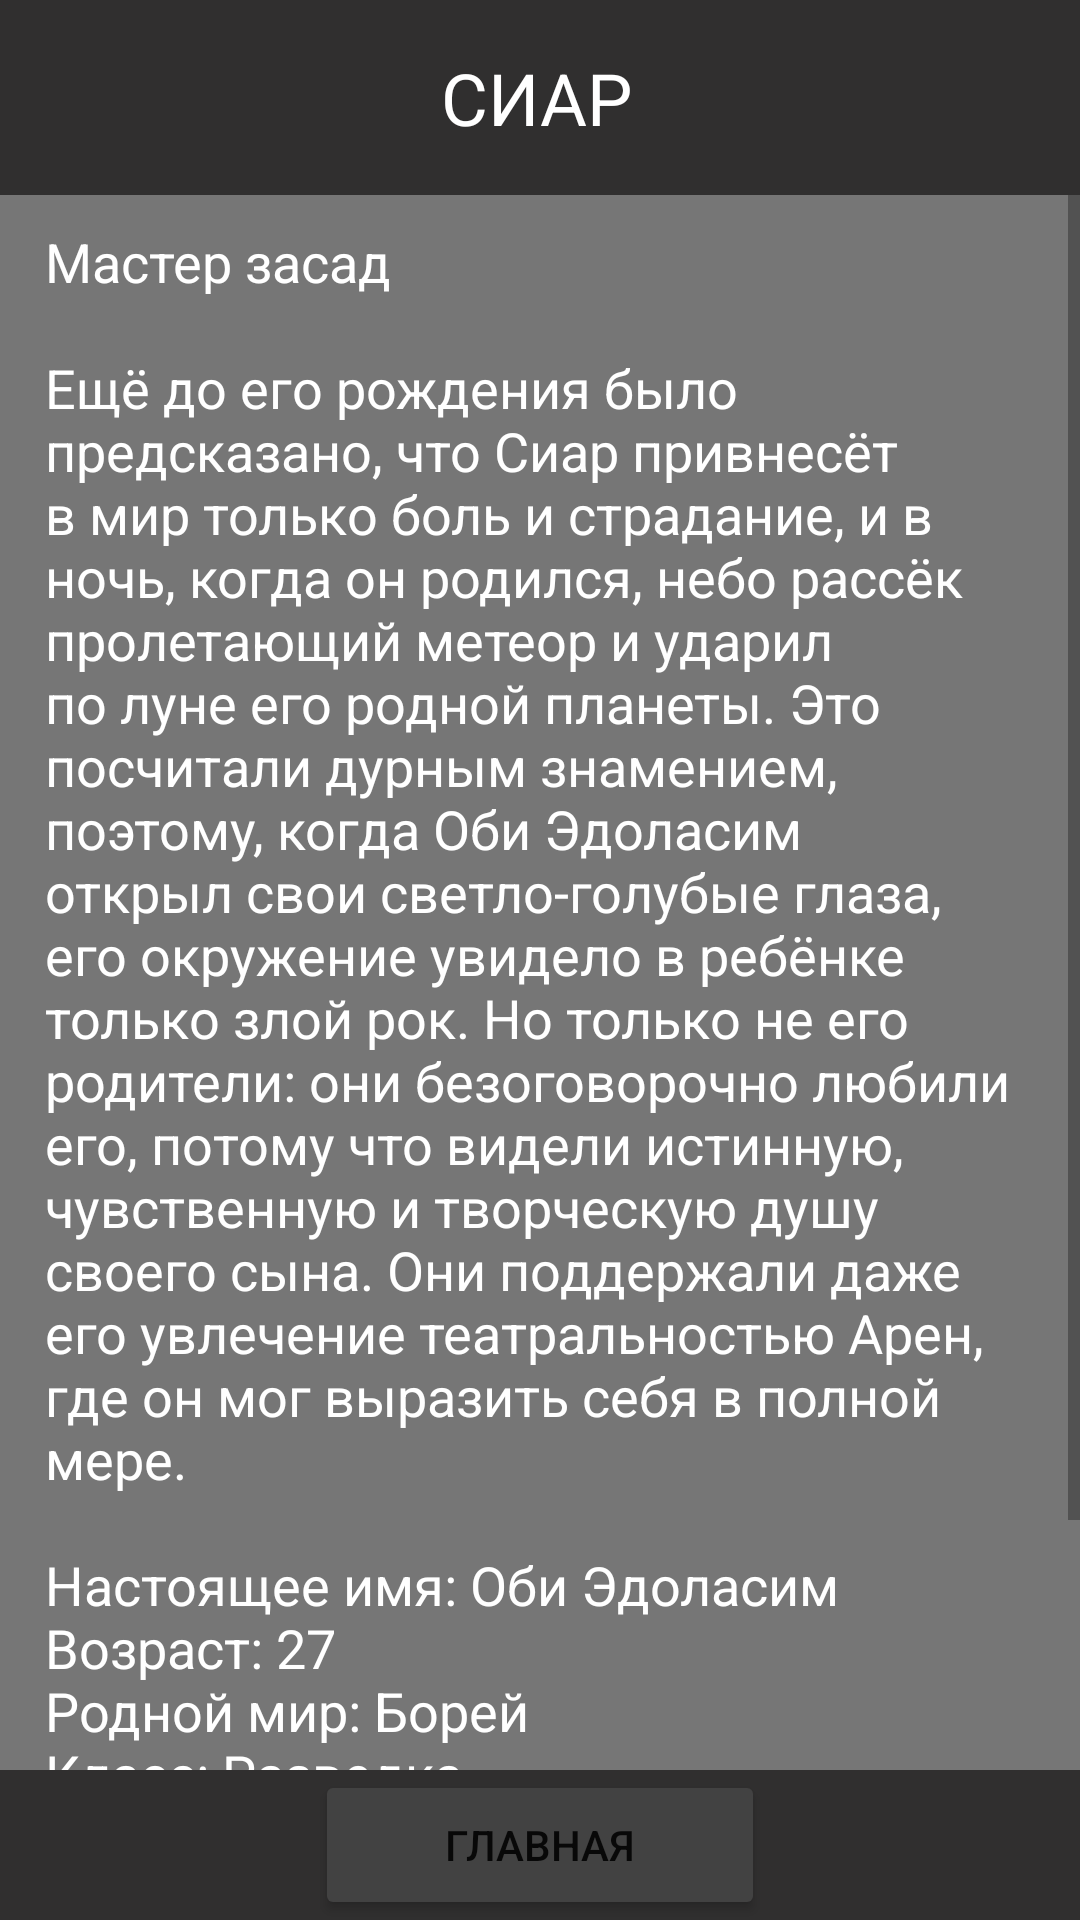

The Android layout XML behind this screen, and the referenced resources:
<!-- AndroidManifest.xml: application theme Theme.ApexLegendsInfo -->
<!-- res/layout/activity_seer.xml -->
<?xml version="1.0" encoding="utf-8"?>
<androidx.constraintlayout.widget.ConstraintLayout xmlns:android="http://schemas.android.com/apk/res/android"
    xmlns:app="http://schemas.android.com/apk/res-auto"
    xmlns:tools="http://schemas.android.com/tools"
    android:layout_width="match_parent"
    android:layout_height="match_parent"
    android:background="@drawable/seerb"
    tools:context=".seer">

    <ScrollView
        android:layout_width="match_parent"
        android:layout_height="match_parent"
        app:layout_constraintBottom_toBottomOf="@+id/constraintLayout2"
        app:layout_constraintTop_toTopOf="@+id/constraintLayout">

        <LinearLayout
            android:layout_width="match_parent"
            android:layout_height="wrap_content"
            android:orientation="vertical"
            android:background="#89000000">

            <TextView
                android:id="@+id/textView"
                android:layout_width="match_parent"
                android:layout_height="match_parent"
                android:layout_marginHorizontal="15dp"
                android:layout_marginTop="75dp"
                android:text="@string/seer"
                android:textColor="@color/white"
                android:textSize="18sp"
                android:paddingBottom="100dp"/>

        </LinearLayout>

    </ScrollView>

    <androidx.constraintlayout.widget.ConstraintLayout
        android:id="@+id/constraintLayout"
        android:layout_width="0dp"
        android:layout_height="65dp"
        android:background="@color/headcolor"
        app:layout_constraintEnd_toEndOf="parent"
        app:layout_constraintStart_toStartOf="parent"
        app:layout_constraintTop_toTopOf="parent">

        <TextView
            android:id="@+id/textView4"
            android:layout_width="220dp"
            android:layout_height="wrap_content"
            android:gravity="center"
            android:text="СИАР"
            android:textColor="@color/white"
            android:textSize="24sp"
            app:layout_constraintBottom_toBottomOf="parent"
            app:layout_constraintEnd_toEndOf="parent"
            app:layout_constraintHorizontal_bias="0.49"
            app:layout_constraintStart_toStartOf="parent"
            app:layout_constraintTop_toTopOf="parent" />

        <ImageView
            android:id="@+id/imageView5"
            android:layout_width="80dp"
            android:layout_height="65dp"
            app:layout_constraintBottom_toBottomOf="parent"
            app:layout_constraintStart_toStartOf="parent"
            app:layout_constraintTop_toTopOf="parent"
            app:srcCompat="@drawable/logomini" />

        <ImageView
            android:id="@+id/imageView6"
            android:layout_width="80dp"
            android:layout_height="65dp"
            app:layout_constraintBottom_toBottomOf="parent"
            app:layout_constraintEnd_toEndOf="parent"
            app:layout_constraintTop_toTopOf="parent"
            app:srcCompat="@drawable/logomini" />

    </androidx.constraintlayout.widget.ConstraintLayout>

    <androidx.constraintlayout.widget.ConstraintLayout
        android:id="@+id/constraintLayout2"
        android:layout_width="0dp"
        android:layout_height="50dp"
        android:background="@color/headcolor"
        app:layout_constraintBottom_toBottomOf="parent"
        app:layout_constraintEnd_toEndOf="parent"
        app:layout_constraintStart_toStartOf="parent">

        <Button
            android:id="@+id/buttonMAIN"
            android:layout_width="150dp"
            android:layout_height="50dp"
            android:backgroundTint="@color/cardview_dark_background"
            android:onClick="goMain"
            android:text="Главная"
            app:layout_constraintBottom_toBottomOf="parent"
            app:layout_constraintEnd_toEndOf="parent"
            app:layout_constraintStart_toStartOf="parent"
            app:layout_constraintTop_toTopOf="parent" />

    </androidx.constraintlayout.widget.ConstraintLayout>

</androidx.constraintlayout.widget.ConstraintLayout>
<!-- resources referenced by this layout -->
<resources>
  <color name="headcolor">#302F2F</color>
  <color name="white">#FFFFFFFF</color>
  <string name="seer">Мастер засад\n\nЕщё до его рождения было предсказано, что Сиар привнесёт в мир только боль и страдание, и в ночь, когда он родился, небо рассёк пролетающий метеор и ударил по луне его родной планеты. Это посчитали дурным знамением, поэтому, когда Оби Эдоласим открыл свои светло-голубые глаза, его окружение увидело в ребёнке только злой рок. Но только не его родители: они безоговорочно любили его, потому что видели истинную, чувственную и творческую душу своего сына. Они поддержали даже его увлечение театральностью Арен, где он мог выразить себя в полной мере.\n\nНастоящее имя: Оби Эдоласим\nВозраст: 27\nРодной мир: Борей\nКласс: Разведка\nТактическое умение: Концентрация внимания\nПассивное умение: Детектор сердцебиения\nСпецумение: Экспозиция</string>
  <style name="Theme.ApexLegendsInfo" parent="Theme.MaterialComponents.DayNight.NoActionBar">
          
          <item name="colorPrimary">@color/headcolor</item>
          <item name="colorPrimaryVariant">@color/headcolor</item>
          <item name="colorOnPrimary">@color/white</item>
          
          <item name="colorSecondary">@color/headcolor</item>
          <item name="colorSecondaryVariant">@color/headcolor</item>
          <item name="colorOnSecondary">@color/white</item>
          
          <item name="android:statusBarColor">?attr/colorPrimaryVariant</item>
          
      </style>
</resources>
